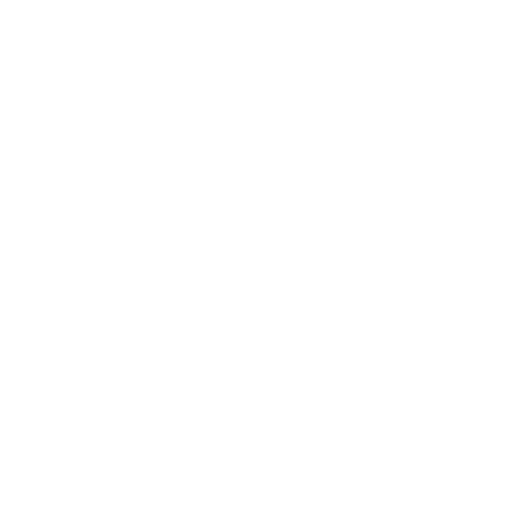
t = 0.00 s
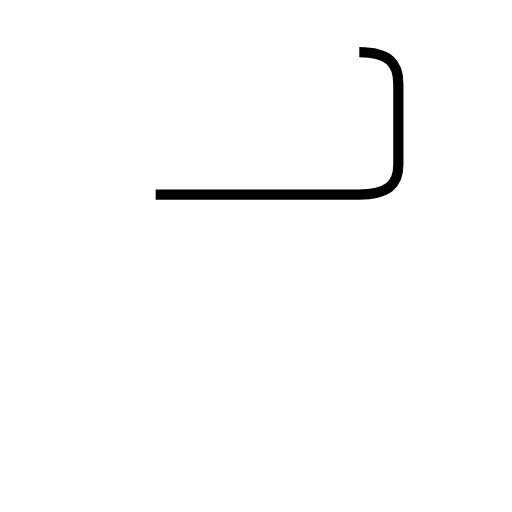
t = 1.17 s
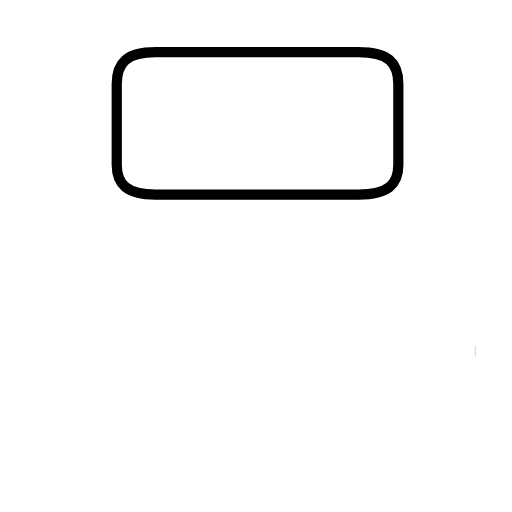
t = 2.34 s
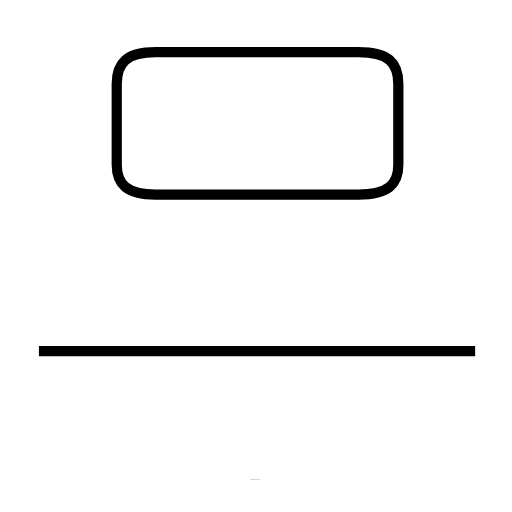
t = 3.62 s
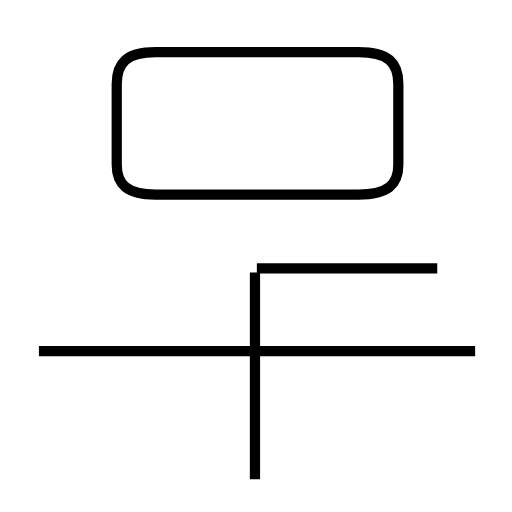
t = 4.75 s
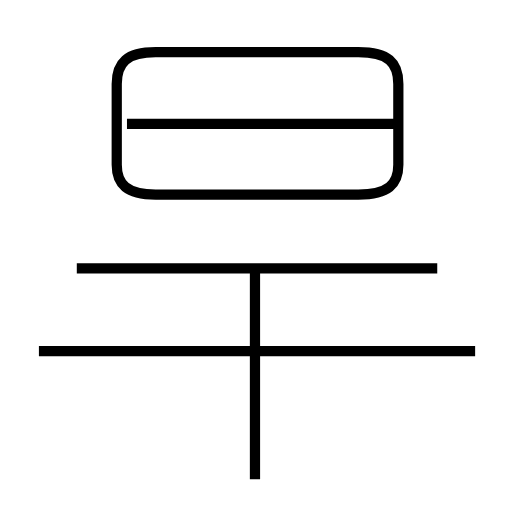
t = 6.07 s

The animated SVG that drew these frames (rendered in a browser with its animation timeline set to each time). Animation: 5 SMIL elements (animate=5); one cycle of 6.07 s.

<?xml version='1.0' encoding='utf-8'?>
<svg viewBox="0.0 -6.0 50.0 50.0" version="1.1" xmlns="http://www.w3.org/2000/svg"><rect x="-1000" y="-1000" width="2000" height="2000" stroke="white" fill="white" /><g style="fill:none;stroke:#000000;stroke-width:1"><path d="M 15.2 -25.0 L 35.0 -25.0 C 37.9 -25.0 38.9 -26.0 38.9 -27.9 L 38.9 -35.8 C 38.9 -37.9 37.9 -38.9 35.0 -38.9 L 15.2 -38.9 C 12.4 -38.9 11.4 -37.9 11.4 -35.8 L 11.4 -27.9 C 11.4 -26.0 12.4 -25.0 15.2 -25.0 Z " transform="translate(0.0 38.0)" stroke-dasharray="77.95075814707037" stroke-dashoffset="77.95075814707037"><animate attributeName="stroke-dashoffset" from="77.95075814707037" to="0" dur="2.3385227444121113s" begin="0s" fill="freeze" /></path><path d="M 46.4 -9.7 L 3.8 -9.7 " transform="translate(0.0 38.0)" stroke-dasharray="42.6" stroke-dashoffset="42.6"><animate attributeName="stroke-dashoffset" from="42.6" to="0" dur="1.278s" begin="2.3385227444121113s" fill="freeze" /></path><path d="M 24.9 2.8 L 24.9 -17.4 " transform="translate(0.0 38.0)" stroke-dasharray="20.2" stroke-dashoffset="20.2"><animate attributeName="stroke-dashoffset" from="20.2" to="0" dur="0.606s" begin="3.6165227444121113s" fill="freeze" /></path><path d="M 42.7 -17.8 L 7.5 -17.8 " transform="translate(0.0 38.0)" stroke-dasharray="35.2" stroke-dashoffset="35.2"><animate attributeName="stroke-dashoffset" from="35.2" to="0" dur="1.056s" begin="4.222522744412111s" fill="freeze" /></path><path d="M 38.9 -31.9 L 12.4 -31.9" transform="translate(0.0 38.0)" stroke-dasharray="26.5" stroke-dashoffset="26.5"><animate attributeName="stroke-dashoffset" from="26.5" to="0" dur="0.7949999999999999s" begin="5.278522744412111s" fill="freeze" /></path></g></svg>
